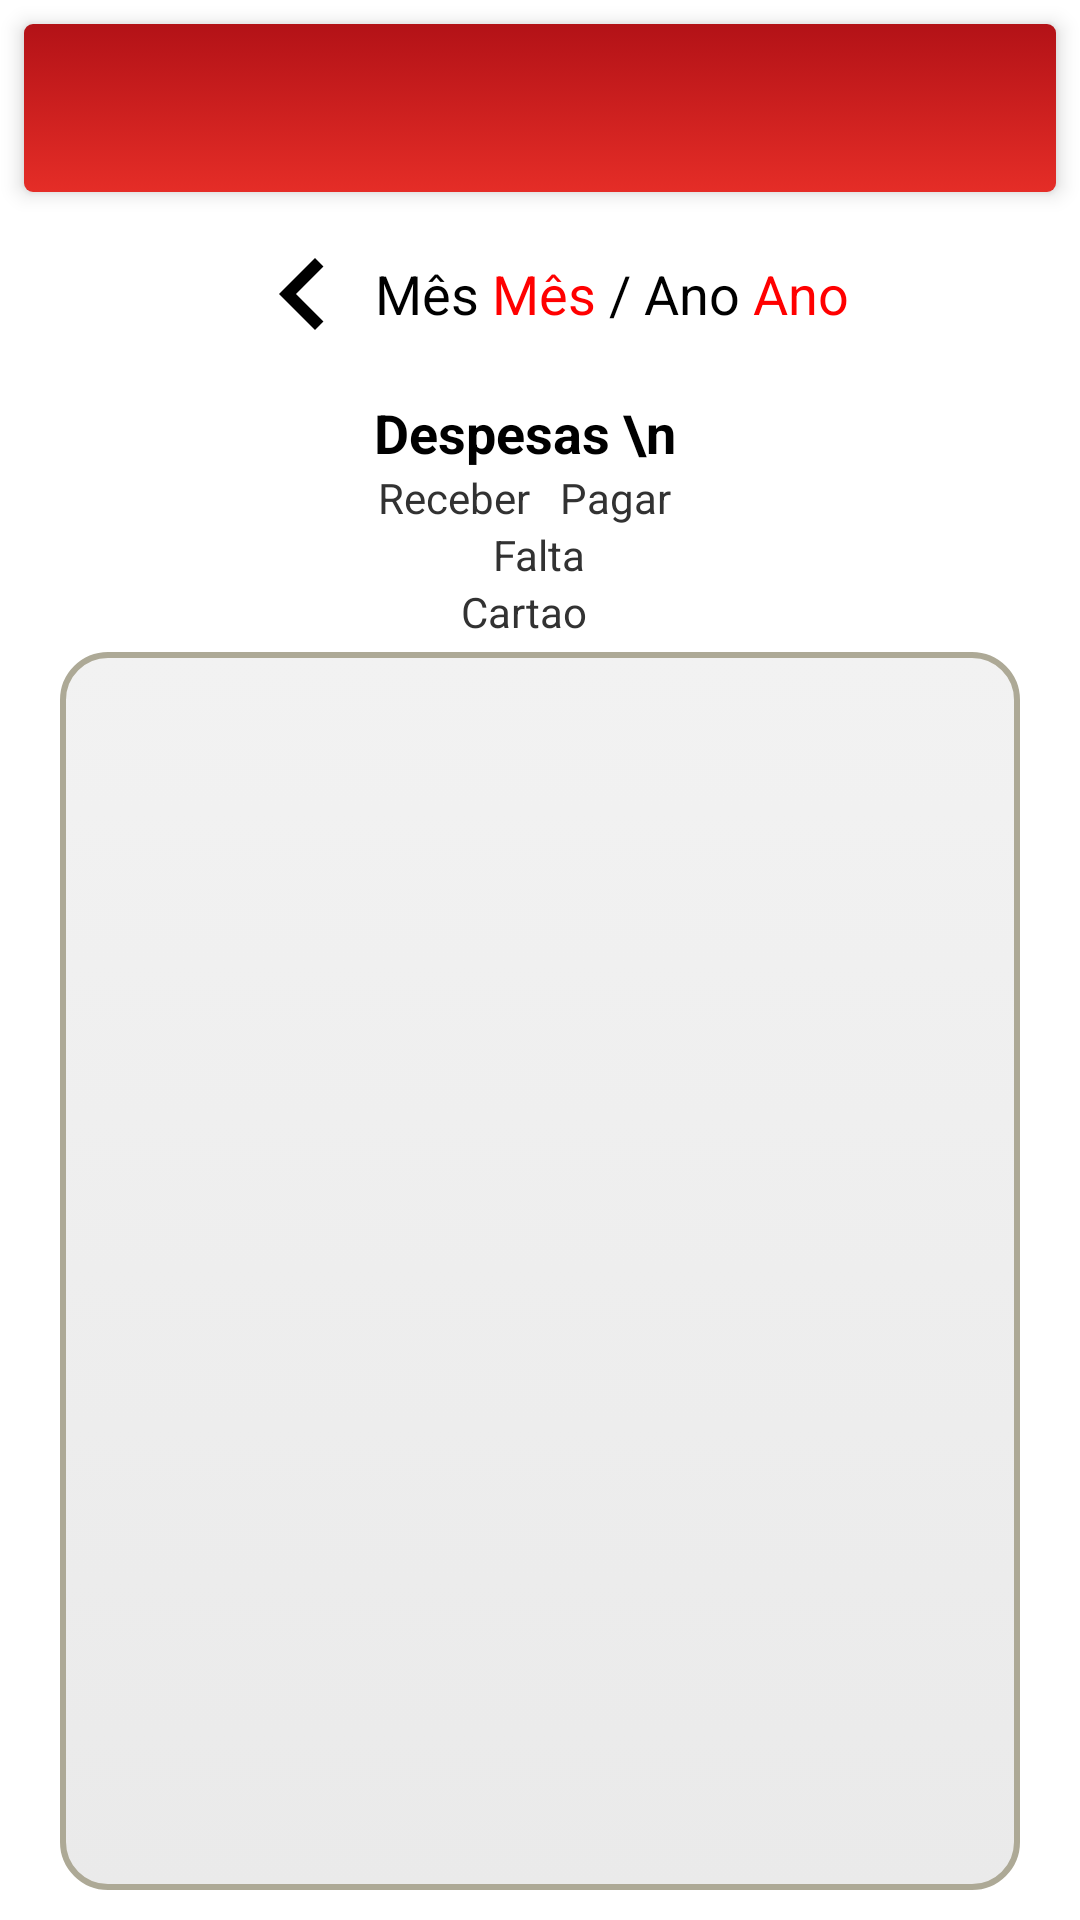

Produce the Android XML layout that renders to this screen, including the resource entries it uses.
<!-- AndroidManifest.xml: application theme Theme.MyTheme -->
<!-- res/layout/despesa_activity.xml -->
<android.support.constraint.ConstraintLayout xmlns:android="http://schemas.android.com/apk/res/android"
    xmlns:tools="http://schemas.android.com/tools"
    xmlns:app="http://schemas.android.com/apk/res-auto"
    android:layout_width="match_parent"
    android:layout_height="match_parent"
    android:background="@color/white"
    tools:context=".renda.RendaActivity" >

    <android.support.v7.widget.Toolbar
        android:id="@+id/tb_main"
        android:layout_width="match_parent"
        android:layout_height="?attr/actionBarSize"
        android:layout_alignParentLeft="true"
        android:layout_margin="8dp"
        android:layout_marginTop="8dp"
        android:background="@drawable/toolbar_despesa"
        android:elevation="4dp"
        android:minHeight="?attr/actionBarSize"
        app:layout_constraintTop_toTopOf="parent"
        app:popupTheme="@style/ThemeOverlay.AppCompat.Light"
        tools:layout_editor_absoluteX="8dp" />



    <LinearLayout
        android:id="@+id/linearLayout5"
        android:layout_width="fill_parent"
        android:layout_height="wrap_content"
        android:layout_marginTop="10dp"
        android:gravity="center_vertical|center_horizontal"
        android:orientation="horizontal"
        app:layout_constraintTop_toBottomOf="@+id/tb_main">


        <ImageButton
            android:id="@+id/btVoltames"
            android:layout_width="wrap_content"
            android:layout_height="wrap_content"
            android:background="@drawable/ic_voltarblack_24dp" />

        <TextView
            android:layout_width="wrap_content"
            android:layout_height="wrap_content"
            android:text="Mês "
            android:textAppearance="?android:attr/textAppearanceMedium"
            android:textColor="#000000" />

        <TextView
            android:id="@+id/tvMesFiltro"
            android:layout_width="wrap_content"
            android:layout_height="wrap_content"
            android:text="Mês"
            android:textAppearance="?android:attr/textAppearanceMedium"
            android:textColor="#FF0000" />

        <TextView
            android:layout_width="wrap_content"
            android:layout_height="wrap_content"
            android:text=" / Ano "
            android:textAppearance="?android:attr/textAppearanceMedium"
            android:textColor="#000000" />

        <TextView
            android:id="@+id/tvAnoFiltro"
            android:layout_width="wrap_content"
            android:layout_height="wrap_content"
            android:text="Ano"
            android:textAppearance="?android:attr/textAppearanceMedium"
            android:textColor="#FF0000" />

        <ImageButton
            android:id="@+id/btAvancaMes"
            android:layout_width="wrap_content"
            android:layout_height="wrap_content"
            android:background="@drawable/ic_avancar_black_24dp" />
    </LinearLayout>

    <LinearLayout
        android:id="@+id/linearLayout6"
        android:layout_width="match_parent"
        android:layout_height="wrap_content"
        android:layout_marginTop="10dp"
        android:orientation="vertical"
        android:theme="@style/Theme.Normal"
        app:layout_constraintTop_toBottomOf="@+id/linearLayout5">

        <TextView
            android:layout_width="fill_parent"
            android:layout_height="wrap_content"
            android:gravity="center_horizontal"
            android:paddingRight="10dp"
            android:id="@+id/titulo"
            android:text="Despesas \n"
            android:textSize="18sp"
            android:textStyle="bold"
            android:textColor="#000" />


        <LinearLayout
            android:layout_width="fill_parent"
            android:layout_height="wrap_content"
            android:gravity="center_horizontal"
            android:orientation="horizontal">

            <TextView
                android:id="@+id/tvReceber"
                android:layout_width="wrap_content"
                android:layout_height="wrap_content"
                android:paddingRight="10dp"
                android:text="Receber" />

            <TextView
                android:id="@+id/tvPagar"
                android:layout_width="wrap_content"
                android:layout_height="wrap_content"
                android:paddingRight="10dp"
                android:text="Pagar" />
        </LinearLayout>

        <LinearLayout
            android:layout_width="fill_parent"
            android:layout_height="wrap_content"
            android:gravity="center_horizontal"
            android:orientation="horizontal">

            <TextView
                android:id="@+id/tvSaldo1"
                android:layout_width="wrap_content"
                android:layout_height="wrap_content"
                android:paddingRight="10dp"
                android:text=""
                android:textColor="#000" />

            <TextView
                android:id="@+id/tvFalta"
                android:layout_width="wrap_content"
                android:layout_height="wrap_content"
                android:paddingRight="10dp"
                android:text="Falta" />
        </LinearLayout>

        <LinearLayout
            android:layout_width="fill_parent"
            android:layout_height="wrap_content"
            android:gravity="center_horizontal"
            android:orientation="horizontal">

            <TextView
                android:id="@+id/tvItau"
                android:layout_width="wrap_content"
                android:layout_height="wrap_content"
                android:paddingRight="10dp"
                android:text="Cartao" />
        </LinearLayout>

    </LinearLayout>

    <ListView
        android:id="@+id/lvListagem"
        android:layout_width="0dp"
        android:layout_height="0dp"
        android:layout_marginStart="20dp"
        android:layout_marginTop="4dp"
        android:layout_marginEnd="20dp"
        android:layout_marginBottom="10dp"
        android:background="@drawable/borda_arredondado"
        android:divider="#ffffff"
        android:dividerHeight="1dp"
        android:padding="12dp"
        app:layout_constraintBottom_toBottomOf="parent"
        app:layout_constraintEnd_toEndOf="parent"
        app:layout_constraintStart_toStartOf="parent"
        app:layout_constraintTop_toBottomOf="@+id/linearLayout6"></ListView>

</android.support.constraint.ConstraintLayout>
<!-- resources referenced by this layout -->
<resources>
  <color name="white">#ffffff</color>
  <!-- drawable borda_arredondado (drawable) -->
  <?xml version="1.0" encoding="utf-8"?>
  <selector xmlns:android="http://schemas.android.com/apk/res/android">
      <item>
          <shape android:shape="rectangle">
              <corners android:radius="15dp"
                   />
              <stroke
                  android:width="2dp"
                  android:color="#ada996" />
              <gradient
                  android:angle="90"
  
                  android:endColor="#f2f2f2"
                  android:startColor="#eaeaea"
                  android:type="linear" />
          </shape>
      </item>
  </selector>
  <!-- drawable ic_voltarblack_24dp (drawable) -->
  <vector xmlns:android="http://schemas.android.com/apk/res/android"
      android:width="48dp"
      android:height="48dp"
          android:viewportWidth="24.0"
          android:viewportHeight="24.0">
      <path
          android:fillColor="#FF000000"
          android:pathData="M15.41,7.41L14,6l-6,6 6,6 1.41,-1.41L10.83,12z"/>
  </vector>
  <!-- drawable toolbar_despesa (drawable) -->
  <?xml version="1.0" encoding="utf-8"?>
  <selector xmlns:android="http://schemas.android.com/apk/res/android">
      <item>
          <shape android:shape="rectangle">
              <corners android:radius="3dp"/>
              <gradient android:startColor="#e52d27"
                  android:endColor="#b31217"
                  android:angle="90"
                  />
          </shape>
      </item>
  </selector>
  <style name="Theme.Normal" parent="android:Theme.Holo.Light">
      </style>
  <style name="Theme.MyTheme" parent="Theme.AppCompat.NoActionBar">
      
      <item name="colorPrimary">@color/colorPrimary</item>
  
      
      <item name="colorPrimaryDark">@color/colorPrimaryDark</item>
  
      
      <item name="colorAccent">@color/colorAccent</item>
      
      <item name="colorControlNormal">@color/white</item>
  
      
  </style>
  <color name="colorPrimary">#3F51B5</color>
  <color name="colorPrimaryDark">#1A237E</color>
  <color name="colorAccent">#FF5722</color>
</resources>
